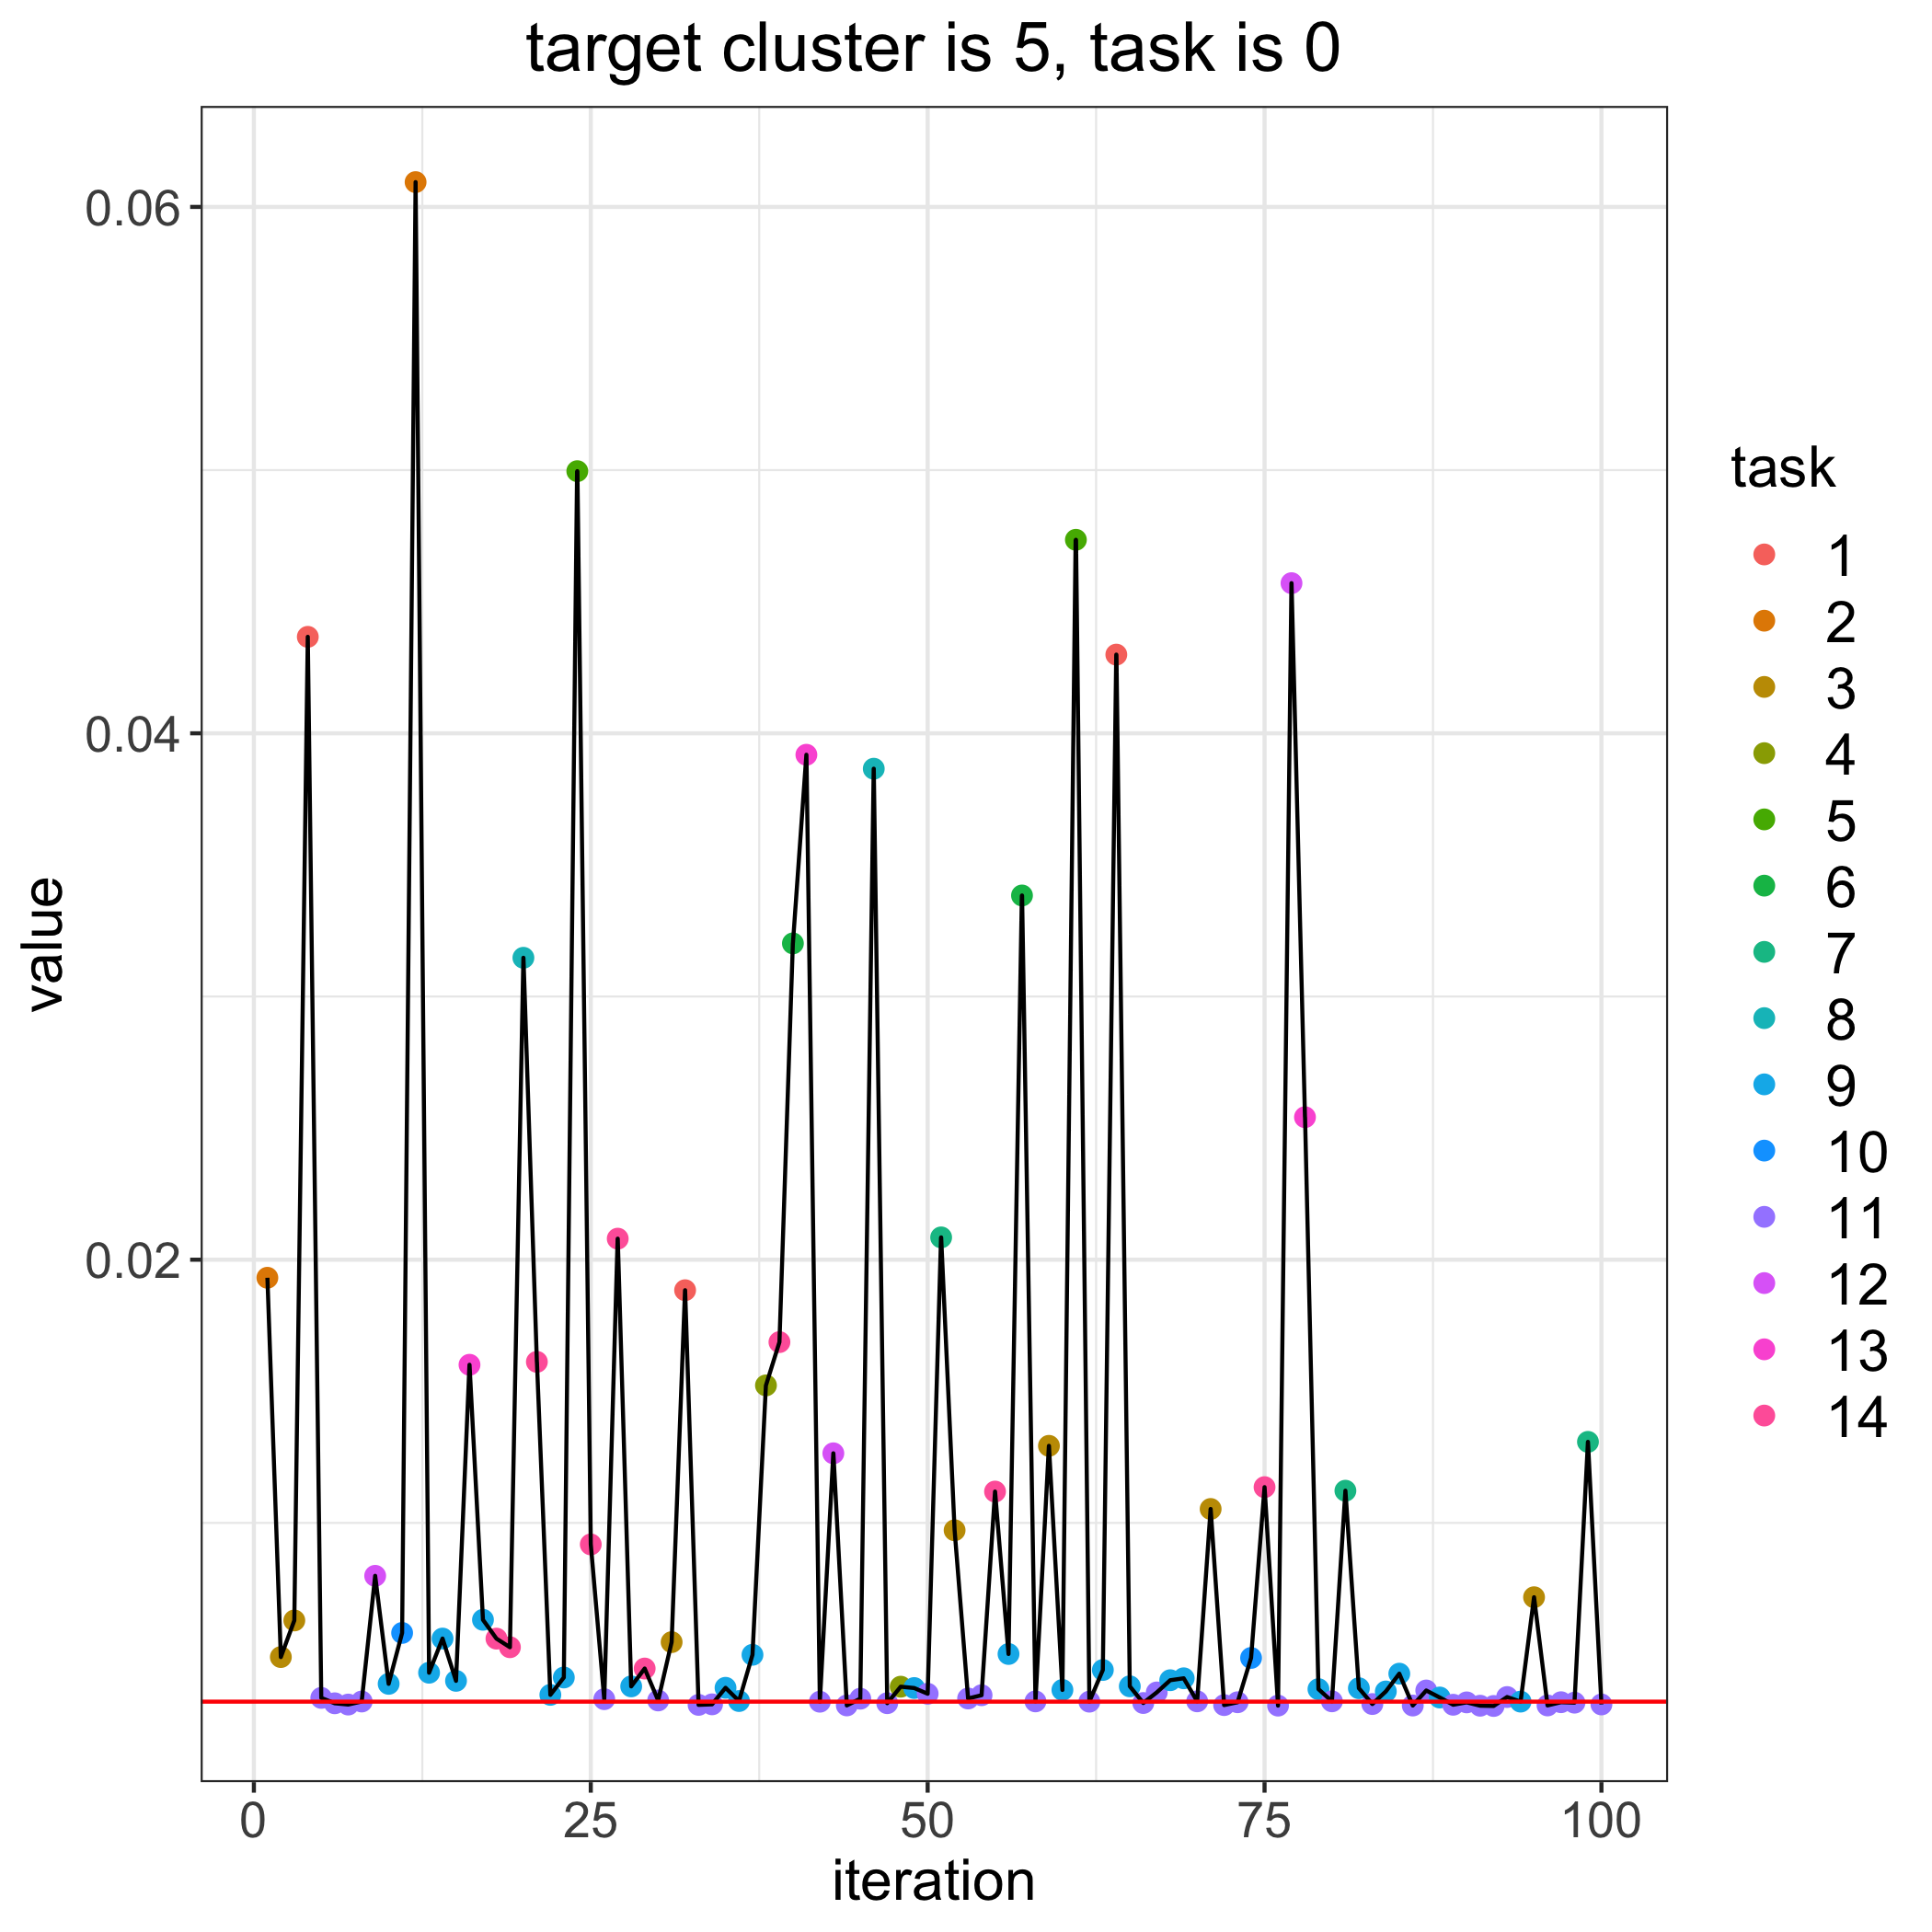

Values plotted in this chart, from the file beside it:
, losses, bandit_selects
0, 0.003208, 
1, 0.01931, 2.0
2, 0.004903, 3.0
3, 0.006293, 3.0
4, 0.04367, 1.0
5, 0.003351, 11.0
6, 0.003146, 11.0
7, 0.003098, 11.0
8, 0.003214, 11.0
9, 0.007989, 12.0
10, 0.003885, 9.0
11, 0.00582, 10.0
12, 0.06094, 2.0
13, 0.004307, 9.0
14, 0.005605, 9.0
15, 0.003999, 9.0
16, 0.01601, 13.0
17, 0.006319, 9.0
18, 0.005603, 14.0
19, 0.005276, 14.0
20, 0.03147, 8.0
21, 0.01612, 14.0
22, 0.003467, 9.0
23, 0.004126, 9.0
24, 0.04996, 5.0
25, 0.009183, 14.0
26, 0.003303, 11.0
27, 0.0208, 14.0
28, 0.003788, 9.0
29, 0.004467, 14.0
30, 0.003254, 11.0
31, 0.00547, 3.0
32, 0.01884, 1.0
33, 0.003086, 11.0
34, 0.003106, 11.0
35, 0.003735, 9.0
36, 0.003232, 9.0
37, 0.004989, 9.0
38, 0.01522, 4.0
39, 0.01687, 14.0
40, 0.03202, 6.0
41, 0.03918, 13.0
42, 0.003206, 11.0
43, 0.01264, 12.0
44, 0.003066, 11.0
45, 0.003321, 11.0
46, 0.03865, 8.0
47, 0.003151, 11.0
48, 0.003777, 4.0
49, 0.003726, 9.0
50, 0.003509, 11.0
51, 0.02085, 7.0
52, 0.00972, 3.0
53, 0.003329, 11.0
54, 0.003453, 11.0
55, 0.01119, 14.0
56, 0.00502, 9.0
57, 0.03384, 6.0
58, 0.003219, 11.0
59, 0.01293, 3.0
... 41 more rows
